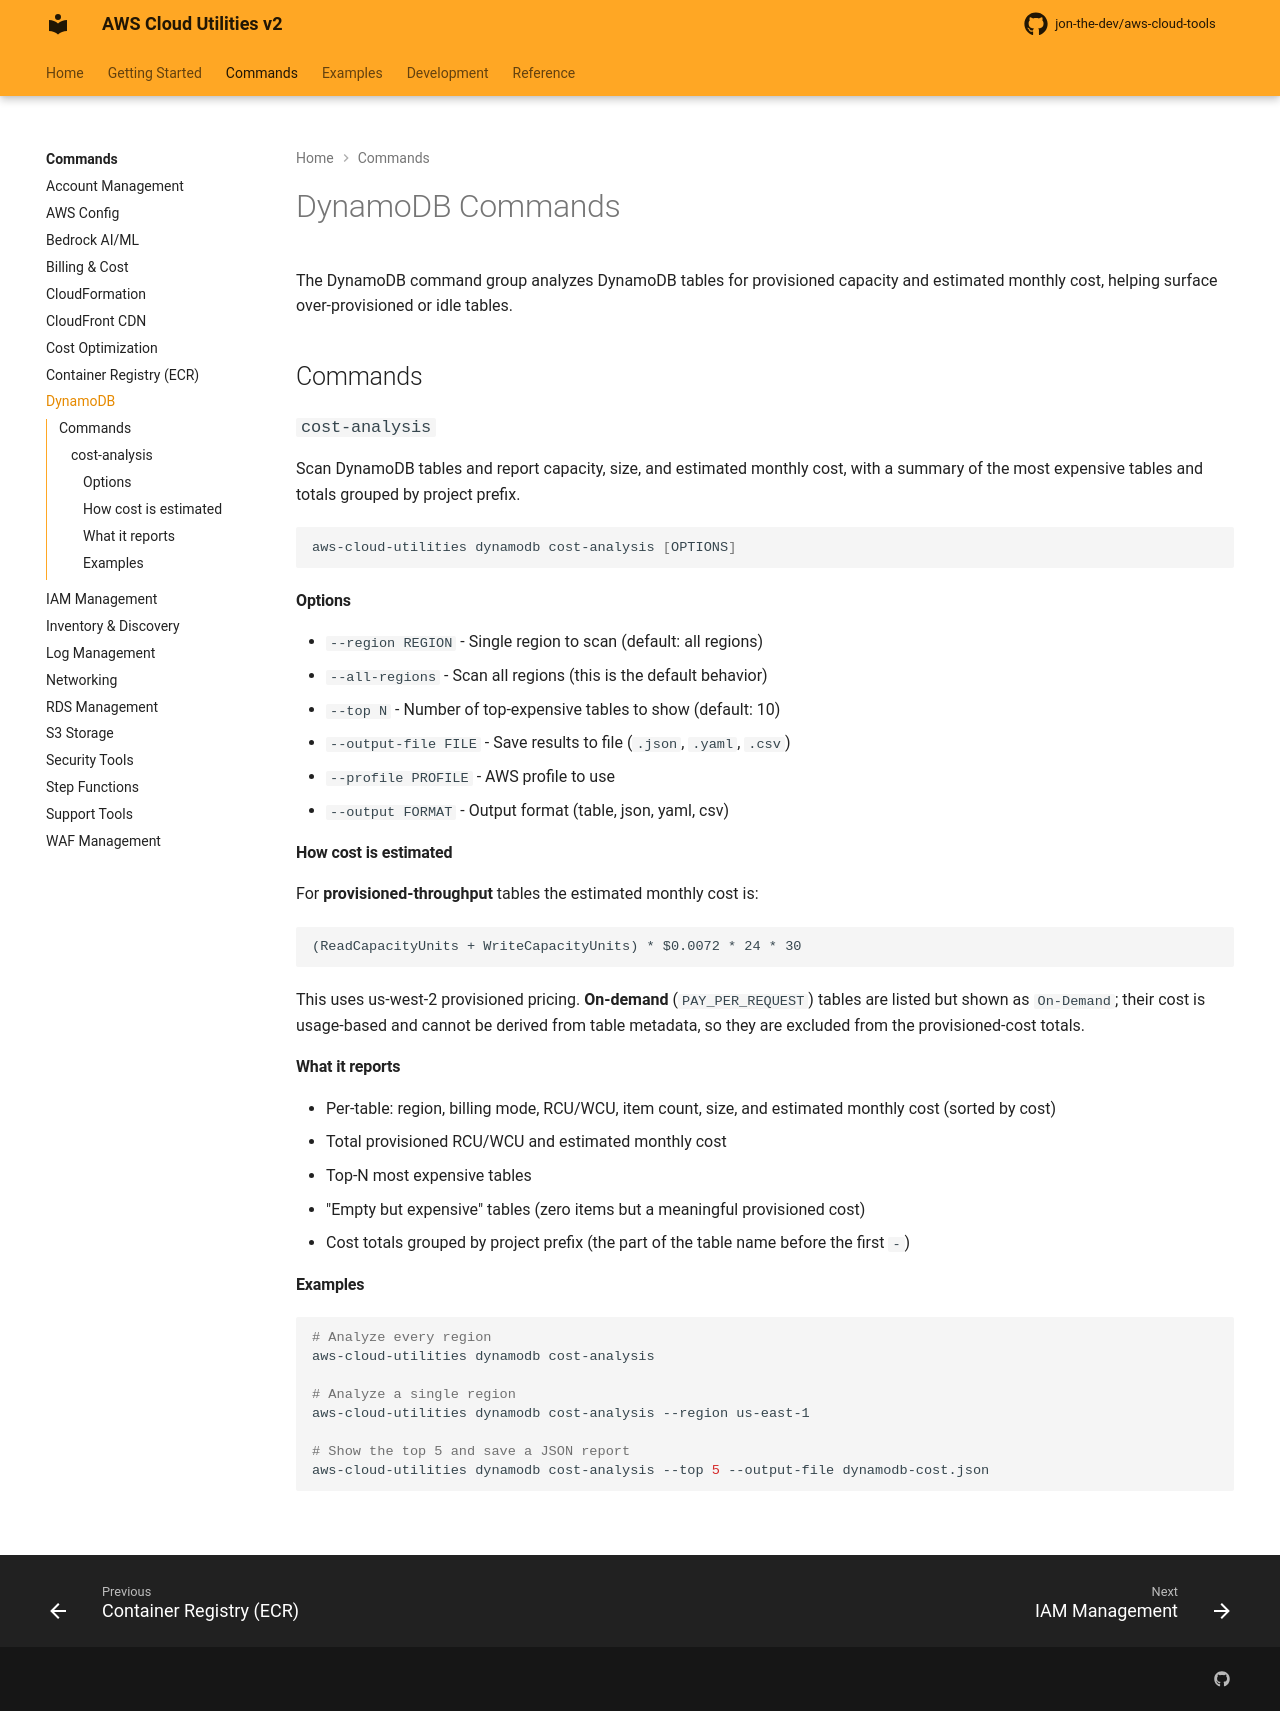

repository: jon-the-dev/aws-cloud-tools · page: commands/dynamodb/index.html · generator: mkdocs

# DynamoDB Commands

The DynamoDB command group analyzes DynamoDB tables for provisioned capacity and estimated monthly cost, helping surface over-provisioned or idle tables.

## Commands

### `cost-analysis`

Scan DynamoDB tables and report capacity, size, and estimated monthly cost, with a summary of the most expensive tables and totals grouped by project prefix.

```bash
aws-cloud-utilities dynamodb cost-analysis [OPTIONS]
```

#### Options

- `--region REGION` - Single region to scan (default: all regions)
- `--all-regions` - Scan all regions (this is the default behavior)
- `--top N` - Number of top-expensive tables to show (default: 10)
- `--output-file FILE` - Save results to file (`.json`, `.yaml`, `.csv`)
- `--profile PROFILE` - AWS profile to use
- `--output FORMAT` - Output format (table, json, yaml, csv)

#### How cost is estimated

For **provisioned-throughput** tables the estimated monthly cost is:

```
(ReadCapacityUnits + WriteCapacityUnits) * $0.0072 * 24 * 30
```

This uses us-west-2 provisioned pricing. **On-demand** (`PAY_PER_REQUEST`) tables are listed but shown as `On-Demand`; their cost is usage-based and cannot be derived from table metadata, so they are excluded from the provisioned-cost totals.

#### What it reports

- Per-table: region, billing mode, RCU/WCU, item count, size, and estimated monthly cost (sorted by cost)
- Total provisioned RCU/WCU and estimated monthly cost
- Top-N most expensive tables
- "Empty but expensive" tables (zero items but a meaningful provisioned cost)
- Cost totals grouped by project prefix (the part of the table name before the first `-`)

#### Examples

```bash
# Analyze every region
aws-cloud-utilities dynamodb cost-analysis

# Analyze a single region
aws-cloud-utilities dynamodb cost-analysis --region us-east-1

# Show the top 5 and save a JSON report
aws-cloud-utilities dynamodb cost-analysis --top 5 --output-file dynamodb-cost.json
```
